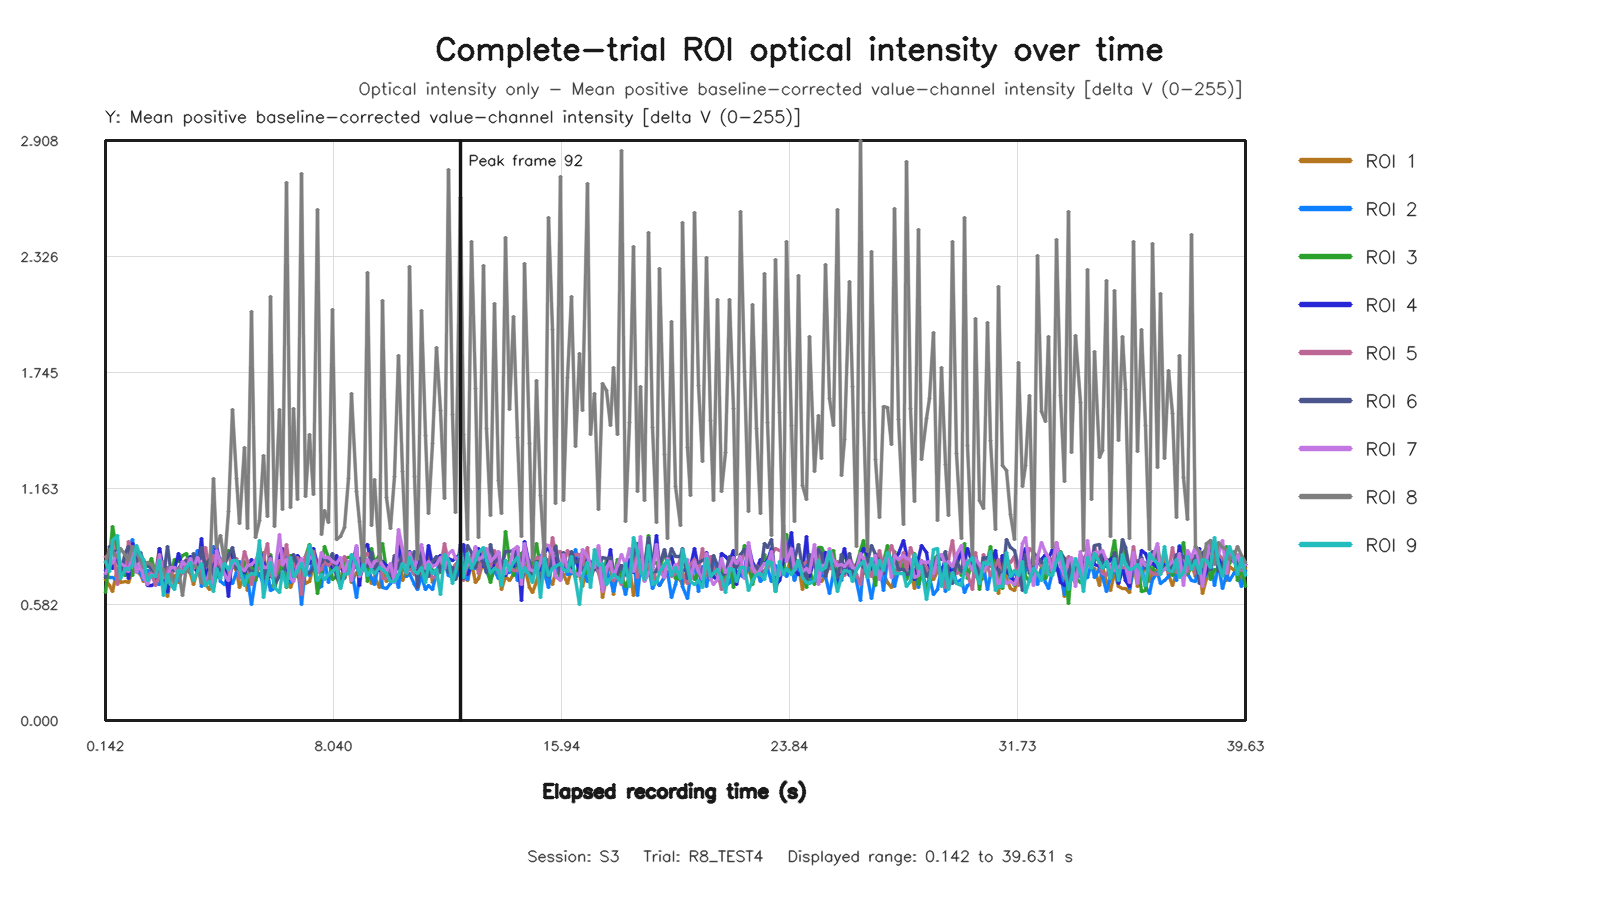

Values plotted in this chart, from the file beside it:
capture_frame_id, elapsed_time_s, roi1_value, roi2_value, roi3_value, roi4_value, roi5_value, roi6_value, roi7_value, roi8_value, roi9_value
0, 0.1423, 0.7065, 0.731, 0.6418, 0.75, 0.822, 0.7182, 0.7358, 0.7941, 0.7982
1, 0.2763, 0.6761, 0.7178, 0.8118, 0.7987, 0.8004, 0.8699, 0.7785, 0.8589, 0.7469
2, 0.3991, 0.6443, 0.7174, 0.9712, 0.762, 0.8991, 0.843, 0.7913, 0.8469, 0.9014
3, 0.5598, 0.7643, 0.7003, 0.8402, 0.8224, 0.6805, 0.8533, 0.8424, 0.8177, 0.9283
4, 0.6704, 0.6916, 0.7608, 0.7391, 0.7482, 0.787, 0.7487, 0.786, 0.8614, 0.7105
5, 0.8189, 0.6947, 0.7493, 0.7256, 0.8151, 0.747, 0.8407, 0.7698, 0.8286, 0.7637
6, 0.9434, 0.6907, 0.862, 0.7853, 0.71, 0.8976, 0.8707, 0.7456, 0.8037, 0.7552
7, 1.085, 0.7499, 0.9092, 0.7256, 0.887, 0.8299, 0.7776, 0.8539, 0.8748, 0.7767
8, 1.201, 0.7454, 0.7624, 0.8157, 0.8064, 0.859, 0.7971, 0.7406, 0.844, 0.8786
9, 1.358, 0.7329, 0.7391, 0.8263, 0.829, 0.7891, 0.844, 0.7899, 0.8036, 0.8269
10, 1.472, 0.6951, 0.7093, 0.8022, 0.7739, 0.7205, 0.7972, 0.7154, 0.7647, 0.8069
11, 1.599, 0.7238, 0.7504, 0.7728, 0.6772, 0.7197, 0.7803, 0.6826, 0.7901, 0.7004
12, 1.75, 0.7238, 0.736, 0.8107, 0.6775, 0.7456, 0.7547, 0.7337, 0.7799, 0.7258
13, 1.871, 0.7344, 0.6886, 0.7387, 0.688, 0.6754, 0.7405, 0.7226, 0.7447, 0.7209
14, 2.006, 0.8617, 0.6831, 0.735, 0.8606, 0.7311, 0.7627, 0.8317, 0.7691, 0.8043
15, 2.142, 0.7153, 0.7634, 0.6952, 0.7485, 0.7954, 0.7166, 0.7166, 0.7567, 0.6287
16, 2.294, 0.6198, 0.6425, 0.7675, 0.648, 0.7414, 0.8706, 0.7152, 0.6928, 0.7343
17, 2.399, 0.7155, 0.7271, 0.724, 0.7503, 0.7127, 0.7616, 0.7664, 0.7344, 0.6838
18, 2.543, 0.7284, 0.6994, 0.8054, 0.7584, 0.7645, 0.7505, 0.7657, 0.6813, 0.6568
19, 2.672, 0.6917, 0.703, 0.7961, 0.8362, 0.7523, 0.7632, 0.733, 0.7626, 0.7507
20, 2.799, 0.7758, 0.7566, 0.8249, 0.767, 0.7363, 0.7906, 0.7979, 0.628, 0.74
21, 2.944, 0.7598, 0.7544, 0.8377, 0.769, 0.8074, 0.8003, 0.7728, 0.7717, 0.7677
22, 3.071, 0.738, 0.7451, 0.7581, 0.8245, 0.7728, 0.7411, 0.8102, 0.7355, 0.7901
23, 3.205, 0.6839, 0.782, 0.7689, 0.7714, 0.7629, 0.8372, 0.768, 0.779, 0.7026
24, 3.342, 0.7499, 0.8525, 0.7871, 0.7406, 0.8076, 0.7835, 0.8196, 0.7689, 0.7471
25, 3.48, 0.7838, 0.6737, 0.8173, 0.9113, 0.7107, 0.8654, 0.7787, 0.6914, 0.7871
26, 3.6, 0.681, 0.717, 0.7984, 0.7093, 0.8675, 0.7734, 0.681, 0.6754, 0.6779
27, 3.755, 0.6591, 0.7657, 0.7689, 0.7933, 0.7648, 0.8061, 0.7399, 0.706, 0.6985
28, 3.871, 0.7261, 0.8707, 0.6719, 0.7691, 0.828, 0.7326, 0.6712, 1.213, 0.6472
29, 3.999, 0.7716, 0.7965, 0.7208, 0.8738, 0.77, 0.7719, 0.8536, 0.8692, 0.7633
30, 4.142, 0.8115, 0.6971, 0.7702, 0.7853, 0.805, 0.7481, 0.7901, 0.9263, 0.7126
31, 4.271, 0.7757, 0.6809, 0.8272, 0.7813, 0.7802, 0.7855, 0.7317, 0.7847, 0.7877
32, 4.403, 0.7196, 0.725, 0.8519, 0.6203, 0.8285, 0.827, 0.7011, 1.046, 0.7545
33, 4.543, 0.7751, 0.6862, 0.767, 0.8493, 0.7728, 0.8677, 0.7983, 1.559, 0.8009
34, 4.67, 0.7499, 0.7426, 0.8027, 0.7742, 0.8124, 0.7634, 0.7894, 1.215, 0.802
35, 4.798, 0.6662, 0.7955, 0.7389, 0.7548, 0.7141, 0.766, 0.765, 0.9869, 0.7637
36, 4.949, 0.7299, 0.7173, 0.799, 0.744, 0.8453, 0.7471, 0.7524, 1.367, 0.6758
37, 5.07, 0.6533, 0.7104, 0.692, 0.7624, 0.795, 0.7655, 0.7785, 0.9627, 0.7239
38, 5.199, 0.7305, 0.5839, 0.7826, 0.8048, 0.6833, 0.7444, 0.7796, 2.048, 0.7381
39, 5.342, 0.7038, 0.714, 0.7041, 0.7673, 0.7525, 0.7571, 0.8038, 0.9176, 0.7322
40, 5.471, 0.7921, 0.7387, 0.8422, 0.8582, 0.7604, 0.8627, 0.8443, 1.003, 0.8999
41, 5.606, 0.8402, 0.683, 0.7282, 0.7973, 0.8076, 0.7097, 0.7669, 1.328, 0.6172
42, 5.742, 0.699, 0.7419, 0.7096, 0.731, 0.8862, 0.779, 0.7648, 1.023, 0.7222
43, 5.871, 0.6643, 0.6515, 0.8319, 0.7228, 0.73, 0.8209, 0.8144, 2.125, 0.7937
44, 5.998, 0.6869, 0.6624, 0.6733, 0.7456, 0.7035, 0.6871, 0.7289, 0.9747, 0.6647
45, 6.155, 0.8086, 0.7582, 0.7432, 0.8245, 0.8008, 0.7202, 0.9324, 1.559, 0.641
46, 6.272, 0.7813, 0.7439, 0.8109, 0.8632, 0.777, 0.7439, 0.781, 1.059, 0.749
47, 6.413, 0.7603, 0.8523, 0.666, 0.7742, 0.8819, 0.7708, 0.8095, 2.699, 0.6721
48, 6.542, 0.6665, 0.6939, 0.8267, 0.708, 0.7299, 0.7958, 0.7136, 1.069, 0.8156
49, 6.671, 0.708, 0.7479, 0.8196, 0.7628, 0.7744, 0.8304, 0.6952, 1.566, 0.7228
50, 6.808, 0.7982, 0.7932, 0.7218, 0.8296, 0.8192, 0.7748, 0.7723, 1.11, 0.7464
51, 6.942, 0.7599, 0.5835, 0.7009, 0.8011, 0.6321, 0.8051, 0.8139, 2.744, 0.7892
52, 7.085, 0.6864, 0.765, 0.824, 0.7854, 0.8221, 0.7471, 0.7362, 1.123, 0.7251
53, 7.215, 0.699, 0.7294, 0.8838, 0.7885, 0.8553, 0.7347, 0.823, 1.431, 0.8755
54, 7.345, 0.7758, 0.8113, 0.8143, 0.8632, 0.8479, 0.7652, 0.8064, 1.133, 0.8107
55, 7.471, 0.7545, 0.6637, 0.6347, 0.7797, 0.7434, 0.7803, 0.7488, 2.559, 0.6996
56, 7.63, 0.8169, 0.67, 0.754, 0.7779, 0.7586, 0.7908, 0.8443, 0.933, 0.7311
57, 7.742, 0.7664, 0.8081, 0.8733, 0.8068, 0.8014, 0.8185, 0.8194, 1.051, 0.7045
58, 7.871, 0.8038, 0.6905, 0.8185, 0.8041, 0.7763, 0.7984, 0.8171, 0.9906, 0.7328
59, 8.014, 0.7594, 0.801, 0.7085, 0.7684, 0.7991, 0.8378, 0.7968, 2.061, 0.7492
... 237 more rows
